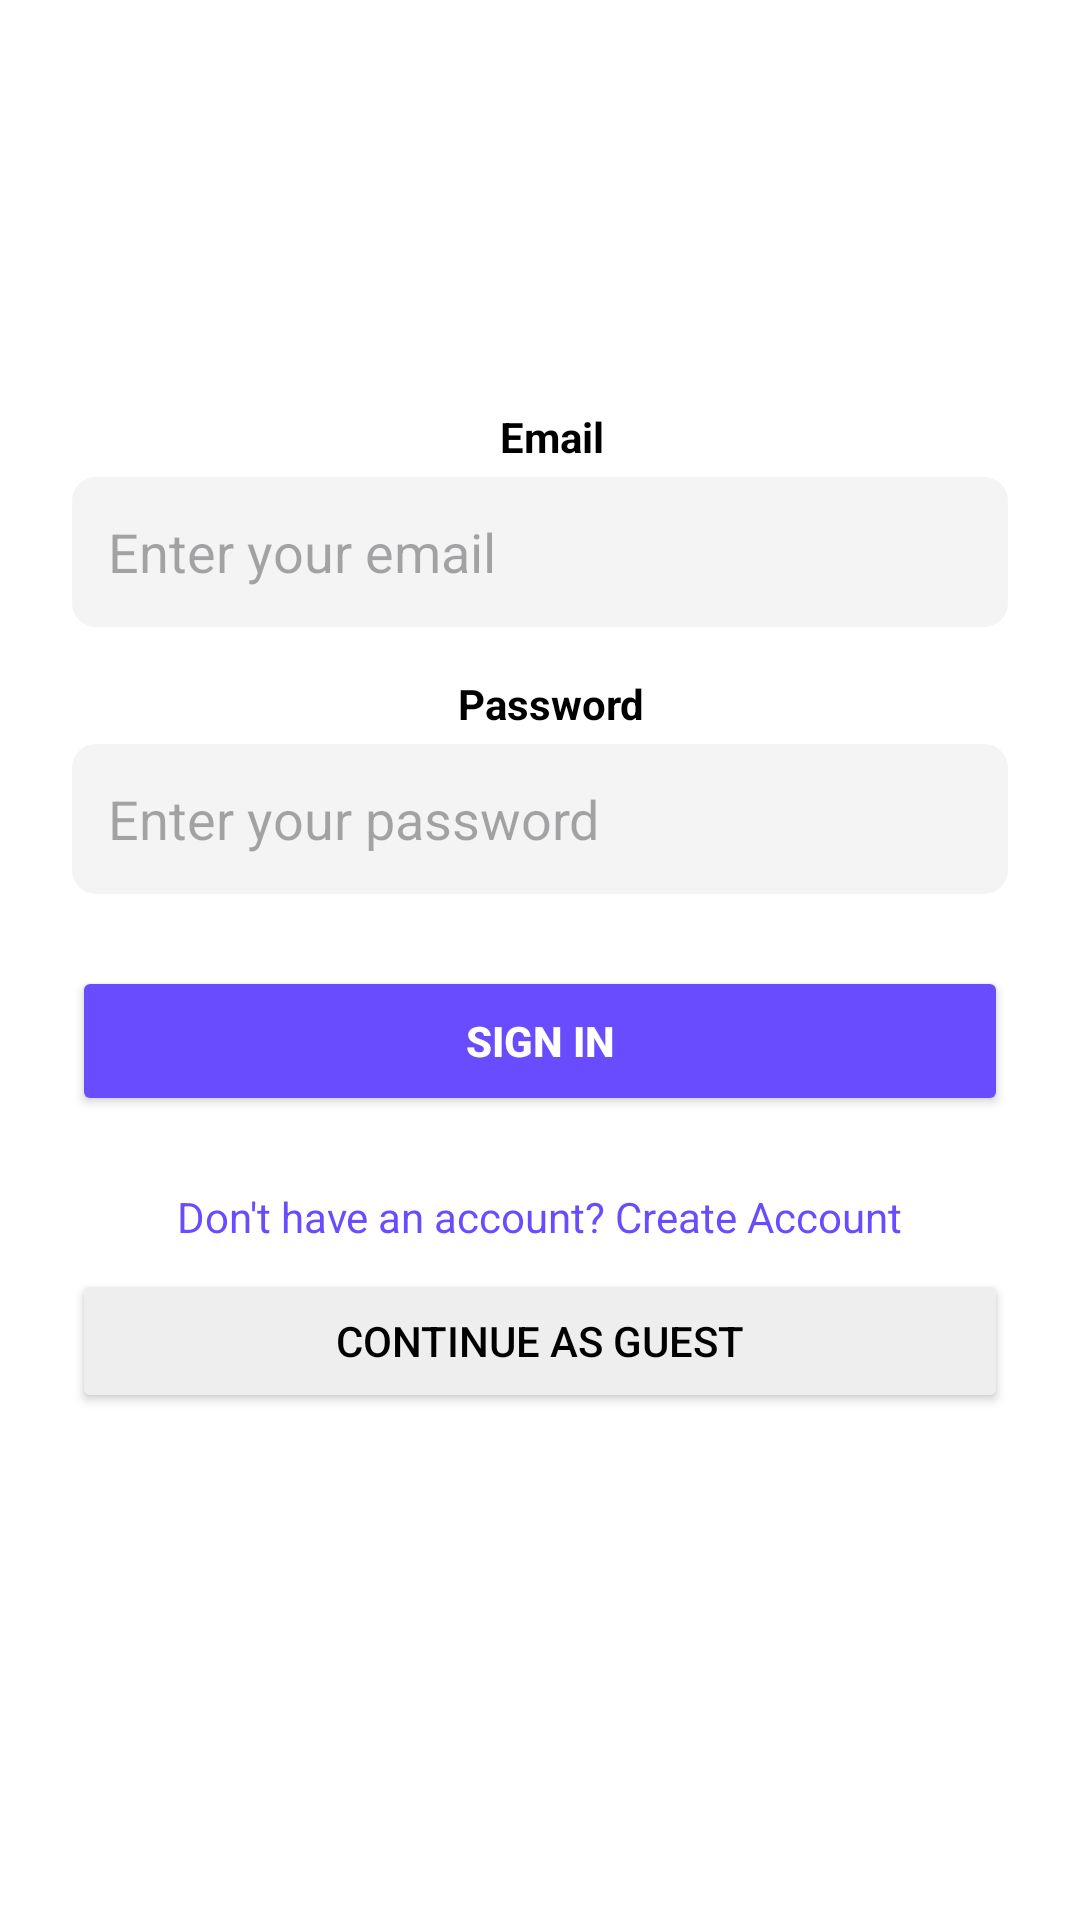

This screen was rendered from an Android layout file. Write that file and the resources it references.
<!-- AndroidManifest.xml: application theme Theme.NextHire -->
<!-- res/layout/activity_login.xml -->
<?xml version="1.0" encoding="utf-8"?>
<ScrollView xmlns:android="http://schemas.android.com/apk/res/android"
    android:layout_width="match_parent"
    android:layout_height="match_parent"
    android:background="#FFFFFF"
    android:padding="24dp">

    <LinearLayout
        android:layout_width="match_parent"
        android:layout_height="wrap_content"
        android:orientation="vertical"
        android:gravity="center_horizontal">

        
        <ImageView
            android:layout_width="100dp"
            android:layout_height="100dp"
            android:src="@drawable/nexthire_logo"
            android:layout_marginBottom="12dp"/>

        
        <TextView
            android:layout_width="wrap_content"
            android:layout_height="wrap_content"
            android:text="Email"
            android:textStyle="bold"
            android:textColor="#000000"
            android:layout_marginBottom="4dp"
            android:layout_marginStart="4dp" />

        
        <EditText
            android:id="@+id/email_input"
            android:layout_width="match_parent"
            android:layout_height="50dp"
            android:hint="Enter your email"
            android:background="@drawable/edittext_bg"
            android:padding="12dp"
            android:inputType="textEmailAddress"
            android:textColor="#000000" />

        
        <TextView
            android:layout_width="wrap_content"
            android:layout_height="wrap_content"
            android:text="Password"
            android:textStyle="bold"
            android:textColor="#000000"
            android:layout_marginTop="16dp"
            android:layout_marginBottom="4dp"
            android:layout_marginStart="4dp" />

        
        <EditText
            android:id="@+id/password_input"
            android:layout_width="match_parent"
            android:layout_height="50dp"
            android:hint="Enter your password"
            android:background="@drawable/edittext_bg"
            android:padding="12dp"
            android:inputType="textPassword"
            android:textColor="#000000" />

        
        <Button
            android:id="@+id/login_button"
            android:layout_width="match_parent"
            android:layout_height="50dp"
            android:text="Sign In"
            android:layout_marginTop="24dp"
            android:backgroundTint="#6A4CFF"
            android:textColor="#FFFFFF"
            android:textStyle="bold" />

        
        <TextView
            android:id="@+id/signup_button"
            android:layout_width="wrap_content"
            android:layout_height="wrap_content"
            android:text="Don't have an account? Create Account"
            android:textColor="#6A4CFF"
            android:textSize="14sp"
            android:layout_marginTop="24dp"
            android:gravity="center_horizontal"/>

        <Button
            android:id="@+id/guest_button"
            android:layout_width="match_parent"
            android:layout_height="wrap_content"
            android:text="Continue as Guest"
            android:backgroundTint="#EEEEEE"
            android:textColor="#000000"
            android:layout_marginTop="8dp" />


    </LinearLayout>
</ScrollView>
<!-- resources referenced by this layout -->
<resources>
  <!-- drawable edittext_bg (drawable) -->
  <?xml version="1.0" encoding="utf-8"?>
  <shape xmlns:android="http://schemas.android.com/apk/res/android">
      <solid android:color="#F4F4F4" />
      <corners android:radius="8dp"/>
  </shape>
  <style name="Theme.NextHire" parent="Theme.Material3.DayNight.NoActionBar">
          
          <item name="colorPrimary">@color/purple_500</item>
          <item name="colorSecondary">@color/purple_700</item>
          <item name="android:statusBarColor" tools:targetApi="l">@android:color/transparent</item>
      </style>
  <color name="purple_500">#FF6200EE</color>
  <color name="purple_700">#FF3700B3</color>
</resources>
